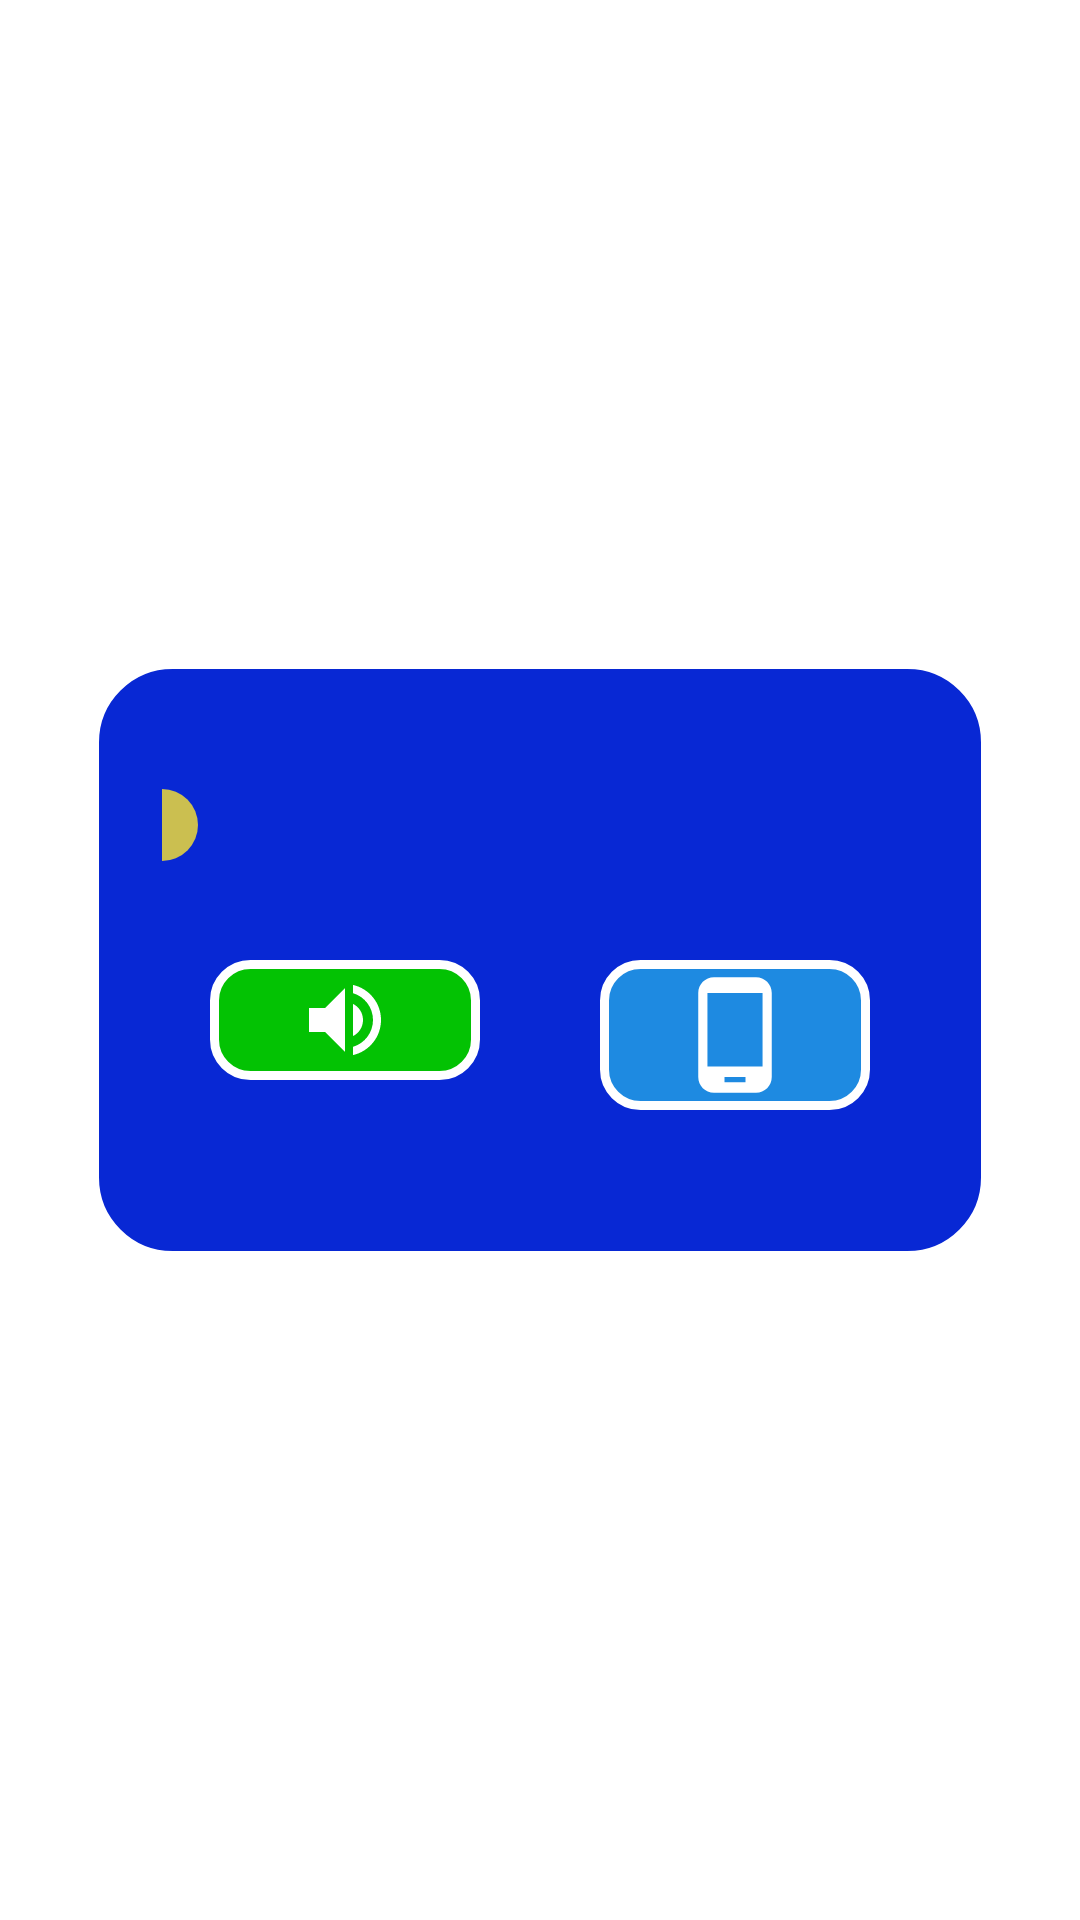

Reconstruct the res/layout file that produces this screen, plus the resources it refers to.
<!-- AndroidManifest.xml: application theme Theme.TicTacToe -->
<!-- res/layout/custom_dialog_layout.xml -->
<?xml version="1.0" encoding="utf-8"?>
<androidx.constraintlayout.widget.ConstraintLayout
    xmlns:android="http://schemas.android.com/apk/res/android"
    xmlns:app="http://schemas.android.com/apk/res-auto"
    xmlns:tools="http://schemas.android.com/tools"
    android:layout_width="wrap_content"
    android:layout_height="wrap_content"
    >

    <LinearLayout
        android:layout_width="300dp"
        android:layout_height="200dp"
        android:layout_margin="20dp"
        android:background="@drawable/custom_bkg"
        android:gravity="center"
        android:orientation="vertical"
        app:layout_constraintBottom_toBottomOf="parent"
        app:layout_constraintEnd_toEndOf="parent"
        app:layout_constraintHorizontal_bias="0.5"
        app:layout_constraintStart_toStartOf="parent"
        app:layout_constraintTop_toTopOf="parent"
        app:layout_constraintVertical_bias="0.5">


        <SeekBar
            android:id="@+id/seekBar2"
            android:layout_width="match_parent"
            android:layout_height="50dp"
        android:layout_marginHorizontal="24dp"

        android:thumb="@drawable/custom_seekbar_thumb"
        />

        

<LinearLayout
    android:layout_width="wrap_content"
    android:layout_height="wrap_content">

    <ImageView
        android:id="@+id/volume_iv"
        android:layout_width="90dp"
        android:layout_height="wrap_content"
        android:layout_margin="20dp"
        android:background="@drawable/refresh_background"
        android:paddingTop="4dp"
        android:paddingBottom="4dp"
        android:src="@drawable/baseline_volume_up_24" />


    <ImageView
        android:id="@+id/vibrate_iv"
        android:layout_width="90dp"
        android:layout_height="wrap_content"
        android:layout_margin="20dp"

        android:background="@drawable/phone_background"
        android:paddingTop="4dp"
        android:paddingBottom="4dp"
        android:src="@drawable/baseline_phone_android_24" />


</LinearLayout>




    </LinearLayout>


    <ImageView
        android:id="@+id/close_dialog_iv"
        android:layout_width="wrap_content"
        android:layout_height="wrap_content"
        android:layout_gravity="right"
        android:layout_margin="5dp"
        android:background="@drawable/restart_background"
        app:layout_constraintBottom_toBottomOf="parent"
        app:layout_constraintEnd_toEndOf="parent"
        app:layout_constraintHorizontal_bias="1.0"
        app:layout_constraintStart_toStartOf="parent"
        app:layout_constraintTop_toTopOf="parent"
        app:layout_constraintVertical_bias="0.0"
        app:srcCompat="@drawable/baseline_close_24" />
</androidx.constraintlayout.widget.ConstraintLayout>
<!-- resources referenced by this layout -->
<resources>
  <!-- drawable baseline_phone_android_24 (drawable) -->
  <vector android:height="42dp" android:tint="#FFFFFF"
      android:viewportHeight="24" android:viewportWidth="24"
      android:width="42dp" xmlns:android="http://schemas.android.com/apk/res/android">
      <path android:fillColor="@android:color/white" android:pathData="M16,1L8,1C6.34,1 5,2.34 5,4v16c0,1.66 1.34,3 3,3h8c1.66,0 3,-1.34 3,-3L19,4c0,-1.66 -1.34,-3 -3,-3zM14,21h-4v-1h4v1zM17.25,18L6.75,18L6.75,4h10.5v14z"/>
  </vector>
  <!-- drawable baseline_volume_up_24 (drawable) -->
  <vector android:autoMirrored="true" android:height="32dp"
      android:tint="#FFFFFF" android:viewportHeight="24"
      android:viewportWidth="24" android:width="32dp" xmlns:android="http://schemas.android.com/apk/res/android">
      <path android:fillColor="@android:color/white" android:pathData="M3,9v6h4l5,5L12,4L7,9L3,9zM16.5,12c0,-1.77 -1.02,-3.29 -2.5,-4.03v8.05c1.48,-0.73 2.5,-2.25 2.5,-4.02zM14,3.23v2.06c2.89,0.86 5,3.54 5,6.71s-2.11,5.85 -5,6.71v2.06c4.01,-0.91 7,-4.49 7,-8.77s-2.99,-7.86 -7,-8.77z"/>
  </vector>
  <!-- drawable custom_bkg (drawable) -->
  <?xml version="1.0" encoding="utf-8"?>
  <shape xmlns:android="http://schemas.android.com/apk/res/android"
      android:shape="rectangle">
      <solid android:color="@color/darkblue" /> 
  
      <corners
          android:radius="26dp"/>
      <stroke android:color="#FFFFFF" android:width="3dp" /> 
  
  
  </shape>
  <!-- drawable custom_seekbar_progress (drawable) -->
  <layer-list xmlns:android="http://schemas.android.com/apk/res/android">
      <item android:id="@android:id/background">
          <shape>
              <solid android:color="#CCCCCC" />
              
          </shape>
      </item>
      <item android:id="@android:id/progress">
          <clip>
              <shape>
                  <solid android:color="@color/yellow"/> 
              </shape>
          </clip>
      </item>
  </layer-list>
  <!-- drawable custom_seekbar_thumb (drawable) -->
  <shape xmlns:android="http://schemas.android.com/apk/res/android" android:shape="oval">
      <size android:width="24dp" android:height="24dp" /> 
      <solid android:color="@color/yellow" /> 
  </shape>
  <!-- drawable phone_background (drawable) -->
  <?xml version="1.0" encoding="utf-8"?>
  <shape xmlns:android="http://schemas.android.com/apk/res/android">
      <solid android:color="@color/blue" /> 
      <corners android:radius="12dp" /> 
      <stroke android:color="#FFFFFF" android:width="3dp" /> 
  </shape>
  <!-- drawable refresh_background (drawable) -->
  <?xml version="1.0" encoding="utf-8"?>
  <shape xmlns:android="http://schemas.android.com/apk/res/android">
      <solid android:color="@color/green" /> 
      <corners android:radius="12dp" /> 
      <stroke android:color="#FFFFFF" android:width="3dp" /> 
  </shape>
  <!-- drawable restart_background (drawable) -->
  <?xml version="1.0" encoding="utf-8"?>
  <shape xmlns:android="http://schemas.android.com/apk/res/android">
      <solid android:color="@color/red" /> 
      <corners android:radius="12dp" /> 
      <stroke android:color="#FFFFFF" android:width="3dp" /> 
  </shape>
  <color name="darkblue">#0828D4</color>
  <color name="yellow">#CBBF50</color>
  <color name="blue">#1E8AE1</color>
  <color name="green">#03C203</color>
  <color name="red">#E80C0C</color>
</resources>
